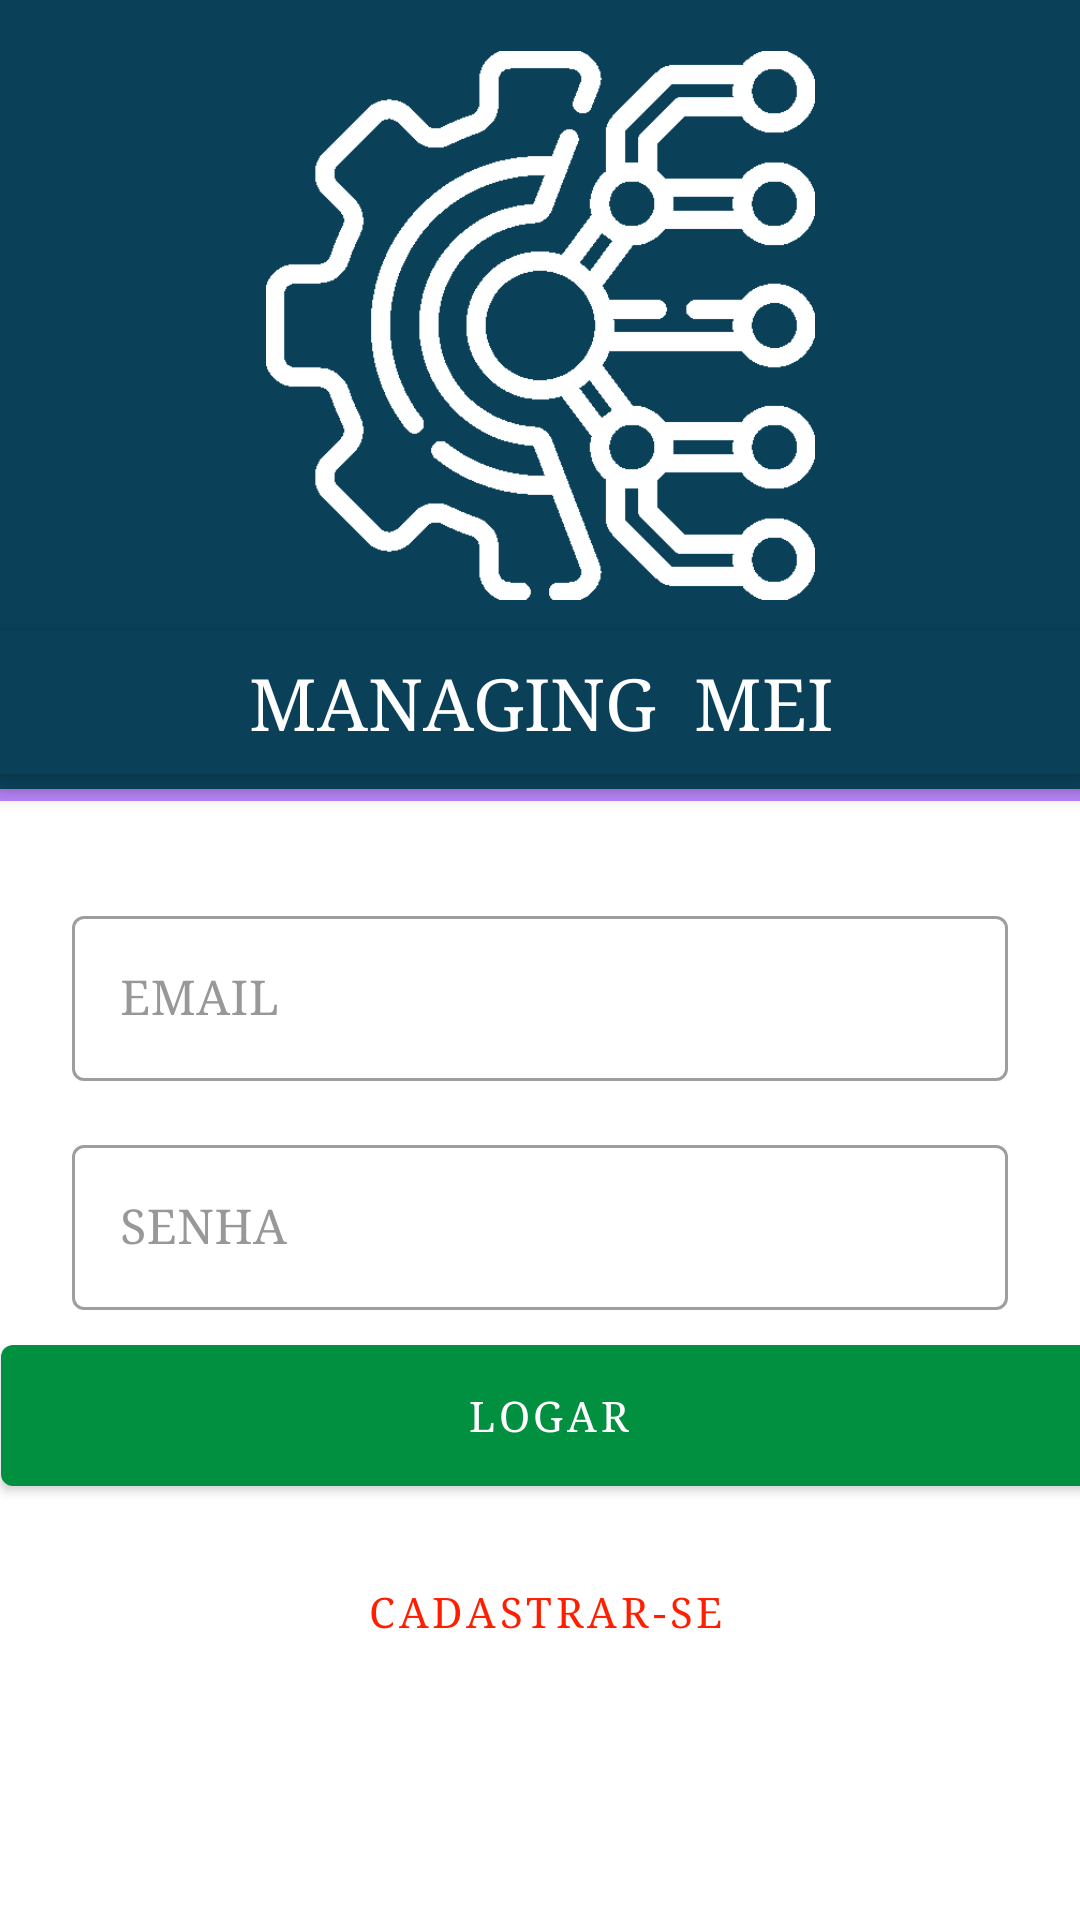

Write the Android layout XML for this screen, with the resource values it uses.
<!-- AndroidManifest.xml: activity theme Theme.Managing_MEI.NoActionBar -->
<!-- res/layout/fragment_main.xml -->
<?xml version="1.0" encoding="utf-8"?>
<androidx.constraintlayout.widget.ConstraintLayout xmlns:android="http://schemas.android.com/apk/res/android"
    xmlns:app="http://schemas.android.com/apk/res-auto"
    xmlns:tools="http://schemas.android.com/tools"
    android:id="@+id/constraintLayout"
    android:layout_width="match_parent"
    android:layout_height="match_parent"
    tools:context=".view.ui.login.SignInFragment">

    <View
        android:id="@+id/divider11"
        android:layout_width="0dp"
        android:layout_height="4dp"
        android:background="@color/purple_200"
        app:layout_constraintEnd_toEndOf="parent"
        app:layout_constraintHorizontal_bias="1.0"
        app:layout_constraintStart_toStartOf="parent"
        app:layout_constraintTop_toBottomOf="@+id/view3" />

    <com.google.android.material.textfield.TextInputLayout
        android:id="@+id/editTextSenhaLogin"
        style="@style/Widget.MaterialComponents.TextInputLayout.OutlinedBox"
        android:layout_width="0dp"
        android:layout_height="wrap_content"
        android:layout_marginTop="16dp"
        android:hint="SENHA"
        android:textColorHint="@color/gray"
        app:layout_constraintEnd_toEndOf="@+id/editTextEmailLogin"
        app:layout_constraintStart_toStartOf="@+id/editTextEmailLogin"
        app:layout_constraintTop_toBottomOf="@+id/editTextEmailLogin">

        <com.google.android.material.textfield.TextInputEditText
            android:layout_width="match_parent"
            android:layout_height="wrap_content"
            android:fontFamily="serif"
            android:inputType="textPassword" />
    </com.google.android.material.textfield.TextInputLayout>

    <com.google.android.material.textfield.TextInputLayout
        android:id="@+id/editTextEmailLogin"
        style="@style/Widget.MaterialComponents.TextInputLayout.OutlinedBox"
        android:layout_width="0dp"
        android:layout_height="wrap_content"
        android:layout_marginStart="24dp"
        android:layout_marginEnd="24dp"
        android:hint="EMAIL"
        android:textColorHint="@color/gray"
        app:layout_constraintBottom_toTopOf="@+id/buttonLogin"
        app:layout_constraintEnd_toEndOf="parent"
        app:layout_constraintHorizontal_bias="1.0"
        app:layout_constraintStart_toStartOf="parent"
        app:layout_constraintTop_toBottomOf="@+id/view3"
        app:layout_constraintVertical_bias="0.31">

        <com.google.android.material.textfield.TextInputEditText
            android:layout_width="match_parent"
            android:layout_height="wrap_content"
            android:fontFamily="serif"
            android:inputType="textEmailAddress" />
    </com.google.android.material.textfield.TextInputLayout>

    <View
        android:id="@+id/view3"
        android:layout_width="413dp"
        android:layout_height="263dp"
        android:background="@color/IntermediateDMBlue"
        android:elevation="4dp"
        app:layout_constraintEnd_toEndOf="parent"
        app:layout_constraintHorizontal_bias="0.0"
        app:layout_constraintStart_toStartOf="parent"
        app:layout_constraintTop_toTopOf="parent" />

    <TextView
        android:id="@+id/textView8"
        android:layout_width="0dp"
        android:layout_height="48dp"
        android:layout_marginTop="210dp"
        android:background="#0A4159"
        android:elevation="5dp"
        android:fontFamily="serif"
        android:gravity="center"
        android:text="MANAGING  MEI"
        android:textColor="@color/white"
        android:textSize="24sp"
        app:layout_constraintEnd_toEndOf="parent"
        app:layout_constraintHorizontal_bias="1.0"
        app:layout_constraintStart_toStartOf="parent"
        app:layout_constraintTop_toTopOf="@+id/view3" />


    <ImageView
        android:id="@+id/imageView4"
        android:layout_width="183dp"
        android:layout_height="185dp"
        android:elevation="5dp"
        android:src="@drawable/technology_branco"
        app:layout_constraintBottom_toTopOf="@+id/textView8"
        app:layout_constraintEnd_toEndOf="parent"
        app:layout_constraintStart_toStartOf="parent"
        app:layout_constraintTop_toTopOf="parent"
        app:layout_constraintVertical_bias="0.64" />

    <com.google.android.material.button.MaterialButton
        android:id="@+id/buttonIrParaCadastrar"
        style="@style/Widget.MaterialComponents.Button.TextButton"
        android:layout_width="368dp"
        android:layout_height="47dp"
        android:layout_alignParentEnd="true"
        android:layout_alignParentRight="true"
        android:fontFamily="serif"
        android:text="Cadastrar-se"
        android:textAlignment="center"
        android:textColor="@color/vermelho"
        app:elevation="5dp"
        app:layout_constraintBottom_toBottomOf="parent"
        app:layout_constraintEnd_toEndOf="parent"
        app:layout_constraintHorizontal_bias="0.372"
        app:layout_constraintStart_toStartOf="parent"
        app:layout_constraintTop_toTopOf="parent"
        app:layout_constraintVertical_bias="0.866" />

    <com.google.android.material.button.MaterialButton
        android:id="@+id/buttonLogin"
        android:layout_width="365dp"
        android:layout_height="59dp"
        android:layout_alignParentEnd="true"
        android:layout_alignParentRight="true"
        android:fontFamily="serif"
        android:text="logar"
        app:backgroundTint="@color/verdeClaro"
        app:elevation="5dp"
        app:layout_constraintBottom_toTopOf="@+id/buttonIrParaCadastrar"
        app:layout_constraintEnd_toEndOf="@+id/buttonIrParaCadastrar"
        app:layout_constraintHorizontal_bias="1.0"
        app:layout_constraintStart_toStartOf="@+id/buttonIrParaCadastrar"
        app:layout_constraintTop_toTopOf="parent"
        app:layout_constraintVertical_bias="0.973" />


</androidx.constraintlayout.widget.ConstraintLayout>
<!-- resources referenced by this layout -->
<resources>
  <color name="IntermediateDMBlue">#0A4159</color>
  <color name="gray">#989898</color>
  <color name="purple_200">#FFBB86FC</color>
  <color name="verdeClaro">#018F40</color>
  <color name="vermelho">#FF1E00</color>
  <color name="white">#FFFFFFFF</color>
  <!-- drawable technology_branco: png bitmap (drawable, 13432 bytes) -->
  <style name="Theme.Managing_MEI.NoActionBar">
          <item name="windowActionBar">false</item>
          <item name="windowNoTitle">true</item>
      </style>
</resources>
